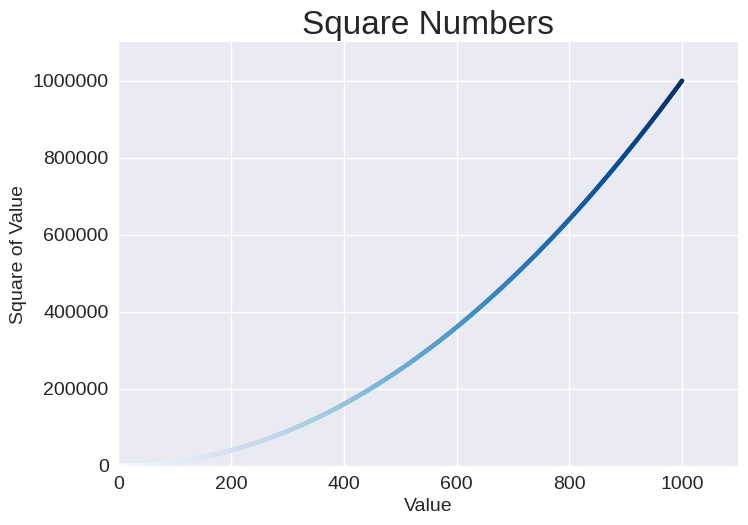

The script that saved this image:
# 需要安装matplotlib依赖，安装方法 pip install matplotlib
import matplotlib.pyplot as plt

plt.style.use('seaborn-v0_8')
"""采用预设的内置样式
plt.style.available
['Solarize_Light2', '_classic_test_patch', '_mpl-gallery', '_mpl-gallery-nogrid', 'bmh', 
'classic', 'dark_background', 'fast', 'fivethirtyeight', 'ggplot', 'grayscale', 'seaborn-v0_8', 
'seaborn-v0_8-bright', 'seaborn-v0_8-colorblind', 'seaborn-v0_8-dark', 'seaborn-v0_8-dark-palette', 
'seaborn-v0_8-darkgrid', 'seaborn-v0_8-deep', 'seaborn-v0_8-muted', 'seaborn-v0_8-notebook', 
'seaborn-v0_8-paper', 'seaborn-v0_8-pastel', 'seaborn-v0_8-poster', 'seaborn-v0_8-talk', 
'seaborn-v0_8-ticks', 'seaborn-v0_8-white', 'seaborn-v0_8-whitegrid', 'tableau-colorblind10']"""

fig, ax = plt.subplots()
"""fig表示整个图形面板, ax表示绘图的图形"""

x_values = range(1, 1001)
y_values = [x**2 for x in x_values]
"""
#绘制二维线段
ax.plot(input_values, squares, linewidth = 3) # linewidth表示绘制线条的粗细
"""

"""绘制点"""
#ax.scatter(x_values, y_values, color='red', s=10)
point_numbers = range(1000)
ax.scatter(x_values, y_values, c=point_numbers, cmap=plt.cm.Blues, edgecolors='none', s=10) # 使用渐变颜色
"""
渐变颜色查询进入官方网站 https://matplotlib.org/

"""
#设置图题并给坐标轴加上标签
ax.set_title("Square Numbers", fontsize=24) # 绘图的标题, fontsize表示字体大小
ax.set_xlabel("Value", fontsize=14) # 绘图x轴标记
ax.set_ylabel("Square of Value", fontsize=14) # 绘图y轴标记
ax.tick_params(labelsize=14) # 刻度线标记尺寸
ax.axis([0, 1100, 0, 1100000]) # 设置每个坐标轴的取值范围
ax.ticklabel_format(style='plain') #采用非科学计数法

plt.show()
#plt.savefig('squares_plot.png', bbox_inches='tight')